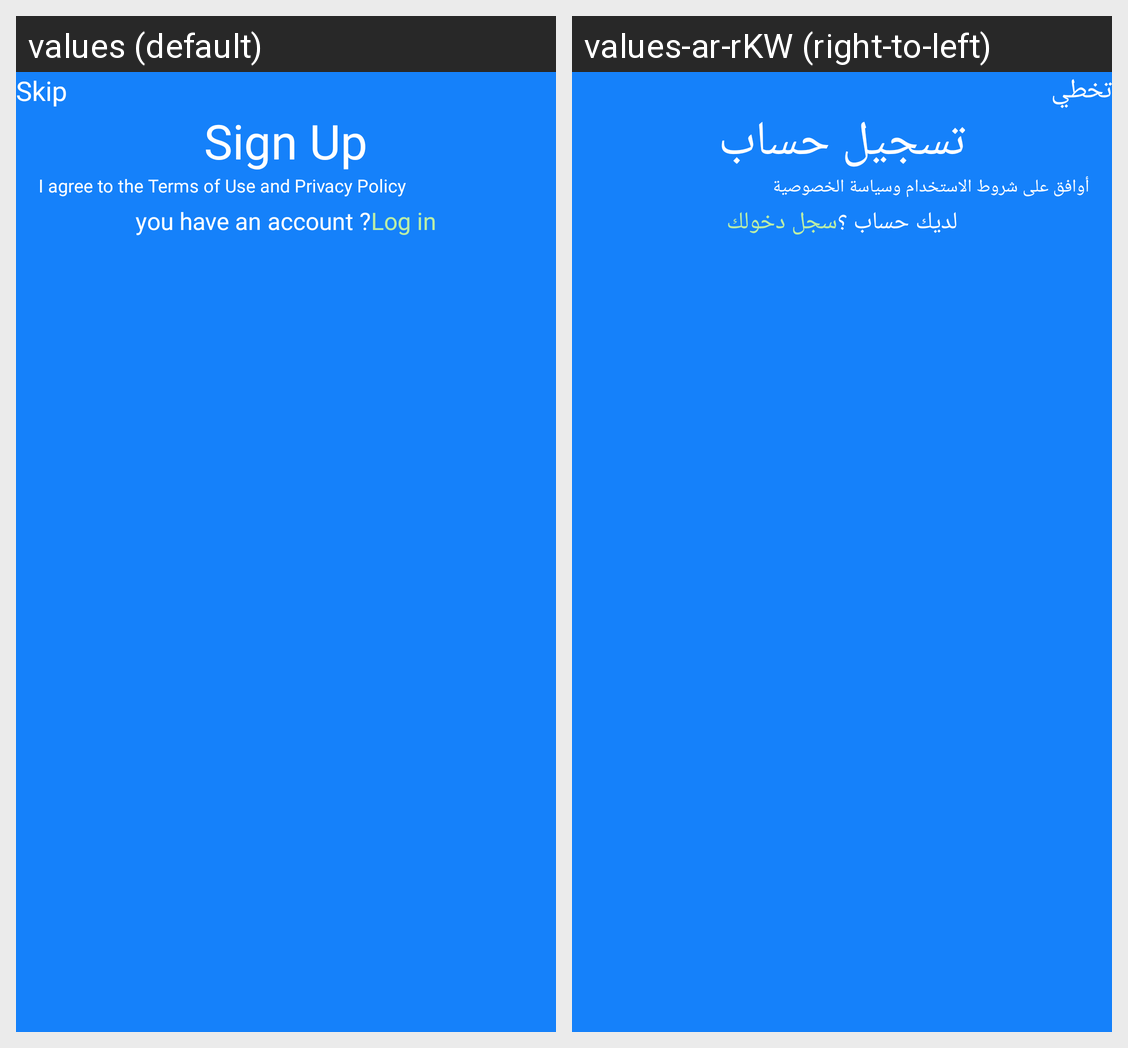

Translations of the strings shown on this Android screen, per locale in the grid:
Android screen res/layout/activity_register.xml rendered under 2 locales, left to right: values (default), values-ar-rKW (right-to-left). Device: Nexus 5 (rendered at 1080×1920; each locale shown at half size, 540×960, under a caption strip naming it); theme Theme.Mawed.
Strings drawn on this screen, with the default value and each locale's value (text and hints the layout hard-codes, and strings that could not be matched under every locale, appear in the picture but are not listed):

skip
  values: Skip
  values-ar-rKW: تخطي

sign_up
  values: Sign Up
  values-ar-rKW: تسجيل حساب

agreement_terms
  values: I agree to the Terms of Use and Privacy Policy
  values-ar-rKW: أوافق على شروط الاستخدام وسياسة الخصوصية

have_account
  values: you have an account ?
  values-ar-rKW: لديك حساب ؟

log_in
  values: Log in
  values-ar-rKW: سجل دخولك
